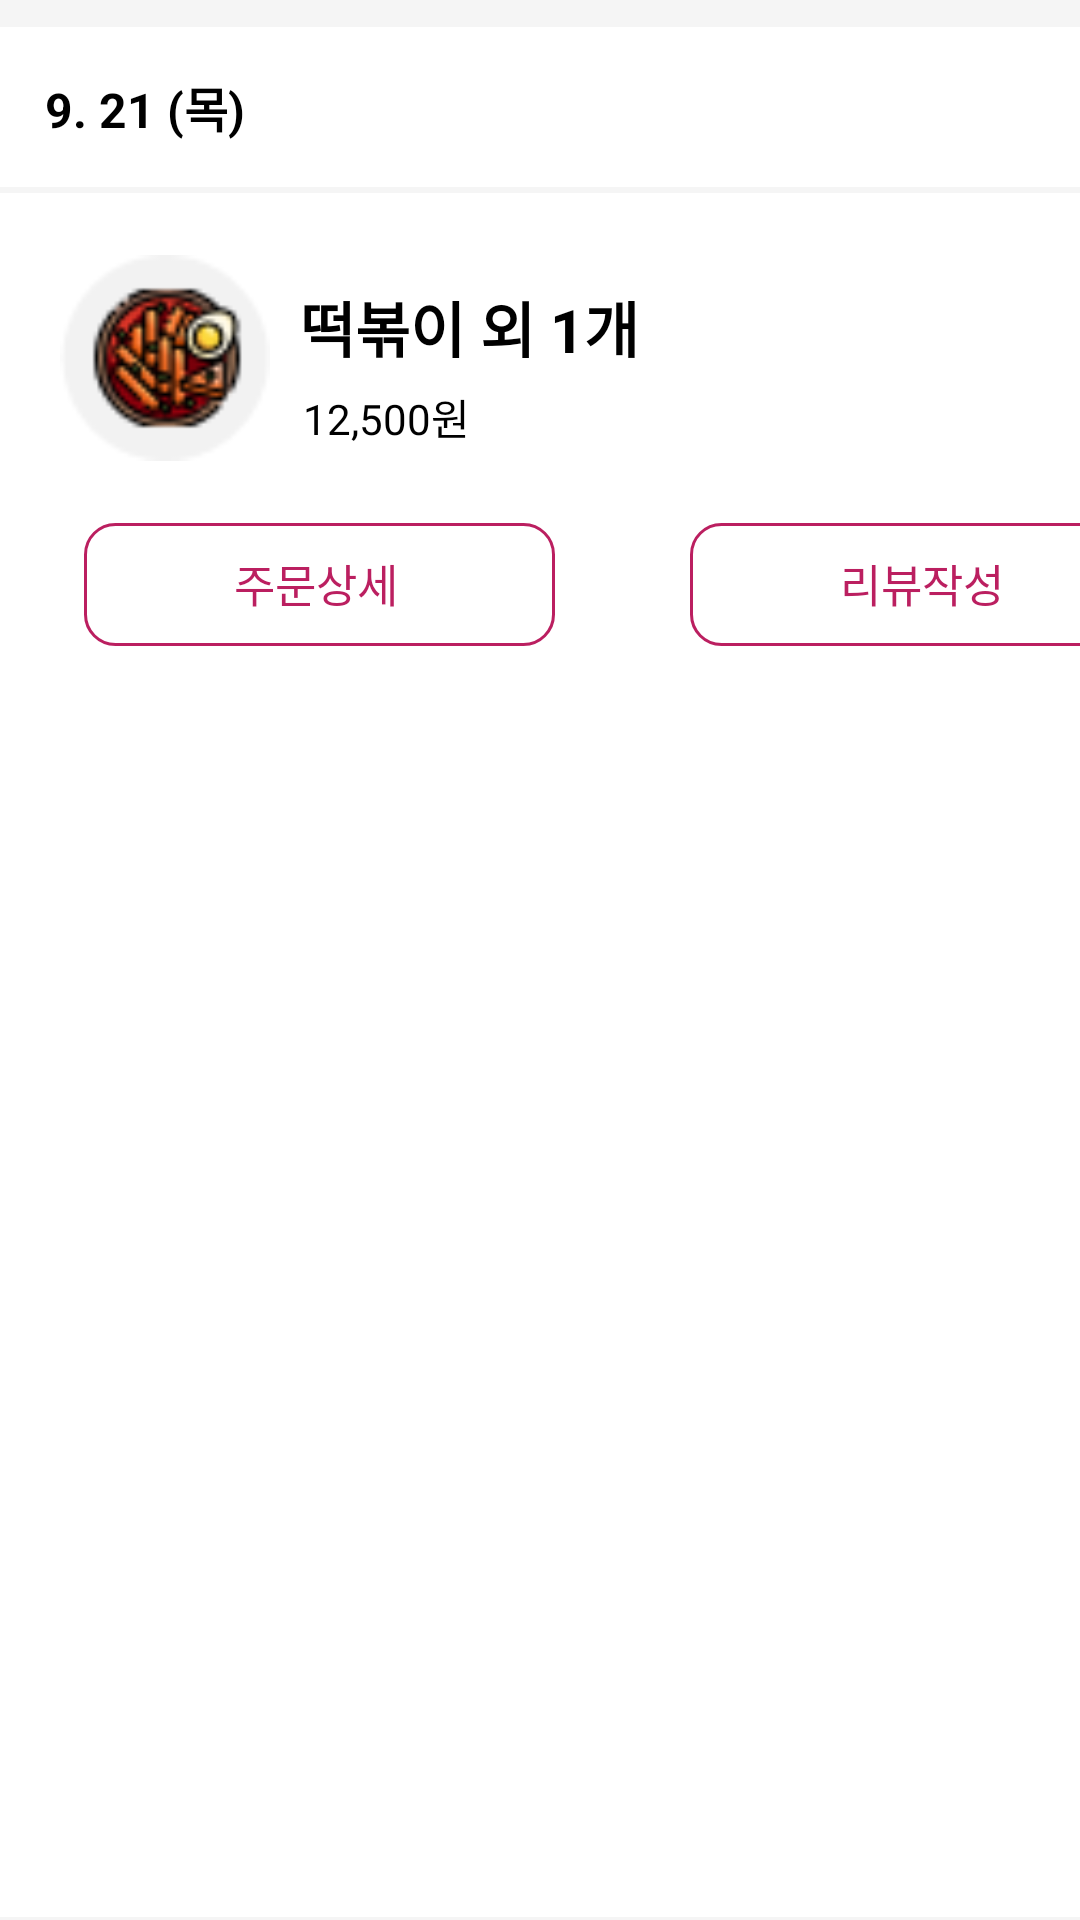

Here is an Android app screen rendered from its layout file. Give the layout XML and the strings, colors and styles it references.
<!-- AndroidManifest.xml: application theme Theme.MiniFrontApp -->
<!-- res/layout/orderdetails_orders2.xml -->
<?xml version="1.0" encoding="utf-8"?>
<LinearLayout xmlns:android="http://schemas.android.com/apk/res/android"
    android:orientation="vertical"
    android:layout_width="match_parent"
    android:layout_height="wrap_content"
    android:padding="0dp"
    android:gravity="center_vertical"
    android:layout_marginBottom="8dp"
    android:background="@android:color/white">

    <View
        android:layout_width="wrap_content"
        android:layout_height="10dp"
        android:layout_marginHorizontal="0dp"
        android:background="@color/light_gray"/>

    <LinearLayout
        android:layout_width="match_parent"
        android:layout_height="wrap_content"
        android:gravity="center_vertical"
        android:orientation="vertical"
        android:padding="15dp">

        <LinearLayout
            android:layout_width="match_parent"
            android:layout_height="wrap_content"
            android:gravity="center_vertical"
            android:orientation="horizontal"
            android:padding="0dp">

            
            <TextView
                android:id="@+id/order_detail_dates"
                android:layout_width="wrap_content"
                android:layout_height="wrap_content"
                android:text="9. 21 (목)"
                android:textSize="16sp"
                android:textStyle="bold"
                android:textColor="#000"/>

        </LinearLayout>

    </LinearLayout>

    
    <View
        android:layout_width="match_parent"
        android:layout_height="2dp"
        android:layout_marginHorizontal="0dp"
        android:background="@color/light_gray"/>

    <LinearLayout
        android:layout_width="match_parent"
        android:layout_height="wrap_content"
        android:padding="20dp"
        android:orientation="horizontal">


    <ImageView
        android:id="@+id/imageView"
        android:layout_width="70dp"
        android:layout_height="70dp"
        android:src="@drawable/boonsik"/>

    <LinearLayout
        android:layout_width="match_parent"
        android:layout_height="match_parent"
        android:orientation="vertical"
        android:layout_marginTop="10dp"
        android:gravity="center_vertical">

        <TextView
            android:id="@+id/order1_text"
            android:layout_width="wrap_content"
            android:layout_height="wrap_content"
            android:includeFontPadding="false"
            android:layout_marginLeft="10dp"
            android:layout_marginTop="0dp"
            android:text="떡볶이 외 1개"
            android:textSize="20sp"
            android:textColor="@android:color/black"
            android:textStyle="bold"/>
        <LinearLayout
            android:layout_width="match_parent"
            android:layout_height="match_parent"
            android:orientation="horizontal"
            android:gravity="center_vertical">


            
            <TextView
                android:id="@+id/order1_price"
                android:layout_width="wrap_content"
                android:layout_height="wrap_content"
                android:includeFontPadding="false"
                android:layout_marginLeft="11dp"
                android:layout_marginTop="0dp"
                android:text="12,500원"
                android:textColor="@color/black" />
        </LinearLayout>

    </LinearLayout>

    </LinearLayout>

    <FrameLayout
        android:layout_width="fill_parent"
        android:layout_height="fill_parent">

        <ImageView
            android:id="@+id/order1_orderdetailButton"
            android:layout_width="157dp"
            android:layout_height="41dp"
            android:layout_marginLeft="28dp"
            android:layout_marginBottom="15dp"
            android:background="@drawable/round_background_orderdetails"
            android:scaleType="centerCrop" />
        <TextView
            android:layout_width="wrap_content"
            android:layout_height="wrap_content"
            android:layout_marginStart="78dp"
            android:layout_marginTop="9dp"
            android:textSize="15dp"
            android:textColor="@color/duksung"
            android:text="주문상세"/>

        <ImageView
            android:id="@+id/review_writeButton"
            android:layout_width="157dp"
            android:layout_height="41dp"
            android:layout_marginLeft="230dp"
            android:layout_marginBottom="15dp"
            android:background="@drawable/round_background_orderdetails"
            android:scaleType="centerCrop" />
        <TextView
            android:layout_width="wrap_content"
            android:layout_height="wrap_content"
            android:layout_marginStart="280dp"
            android:layout_marginTop="9dp"
            android:textSize="15dp"
            android:textColor="@color/duksung"
            android:text="리뷰작성"/>
    </FrameLayout>

    
    <View
        android:layout_width="match_parent"
        android:layout_height="2dp"
        android:layout_marginHorizontal="0dp"
        android:background="@color/light_gray"/>

</LinearLayout>
<!-- resources referenced by this layout -->
<resources>
  <color name="black">#FF000000</color>
  <color name="duksung">#BB1F60</color>
  <color name="light_gray">#F5F5F5</color>
  <!-- drawable boonsik: png bitmap (drawable, 3731 bytes) -->
  <!-- drawable round_background_orderdetails (drawable) -->
  <?xml version="1.0" encoding="utf-8"?>
  <shape xmlns:android="http://schemas.android.com/apk/res/android"
      android:shape="rectangle" >
      <solid android:color="@color/white" />
      <corners
          android:topLeftRadius="10dp"
          android:topRightRadius="10dp"
          android:bottomLeftRadius="10dp"
          android:bottomRightRadius="10dp" />
      
      <stroke
          android:width="1dp"
          android:color="@color/duksung" />
  </shape>
  <style name="Theme.MiniFrontApp" parent="Theme.MaterialComponents.Light.NoActionBar">
          
          <item name="colorPrimary">@color/purple_500</item>
          <item name="colorPrimaryVariant">@color/purple_700</item>
          <item name="colorOnPrimary">@color/white</item>
          
          <item name="colorSecondary">@color/teal_200</item>
          <item name="colorSecondaryVariant">@color/teal_700</item>
          <item name="colorOnSecondary">@color/black</item>
          
          <item name="android:statusBarColor">?attr/colorPrimaryVariant</item>
          
      </style>
  <color name="white">#FFFFFFFF</color>
  <color name="purple_500">#FF6200EE</color>
  <color name="purple_700">#FF3700B3</color>
  <color name="teal_200">#FF03DAC5</color>
  <color name="teal_700">#FF018786</color>
</resources>
